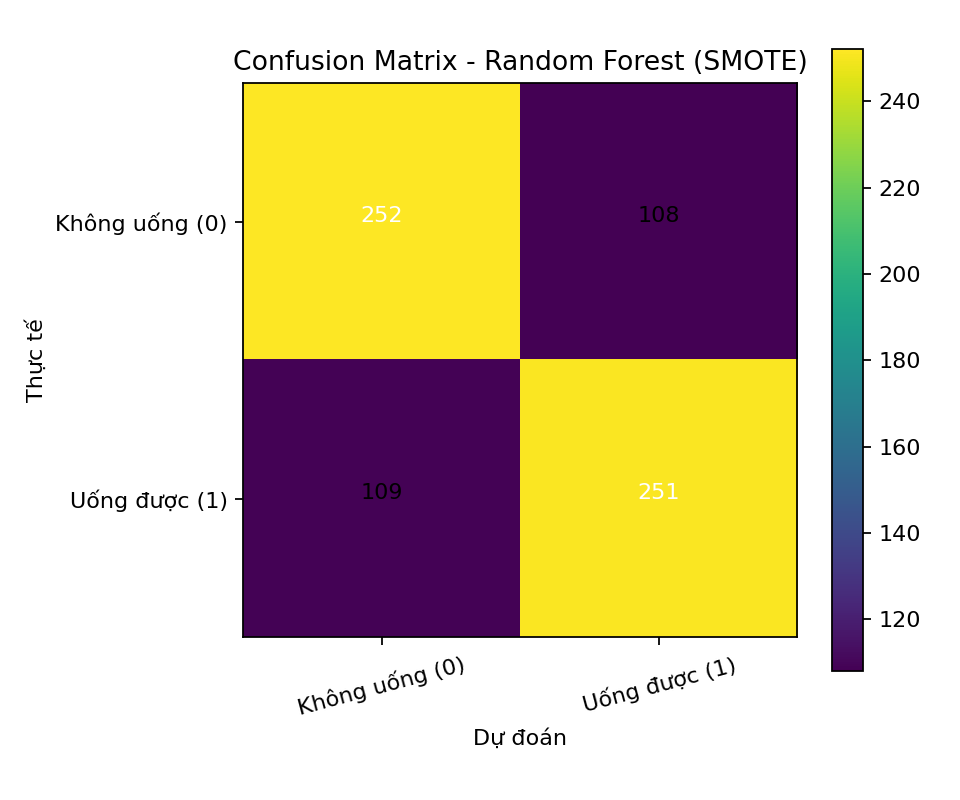

Source data for this figure (header and first rows):
, 0, 1
0, 252, 108
1, 109, 251
